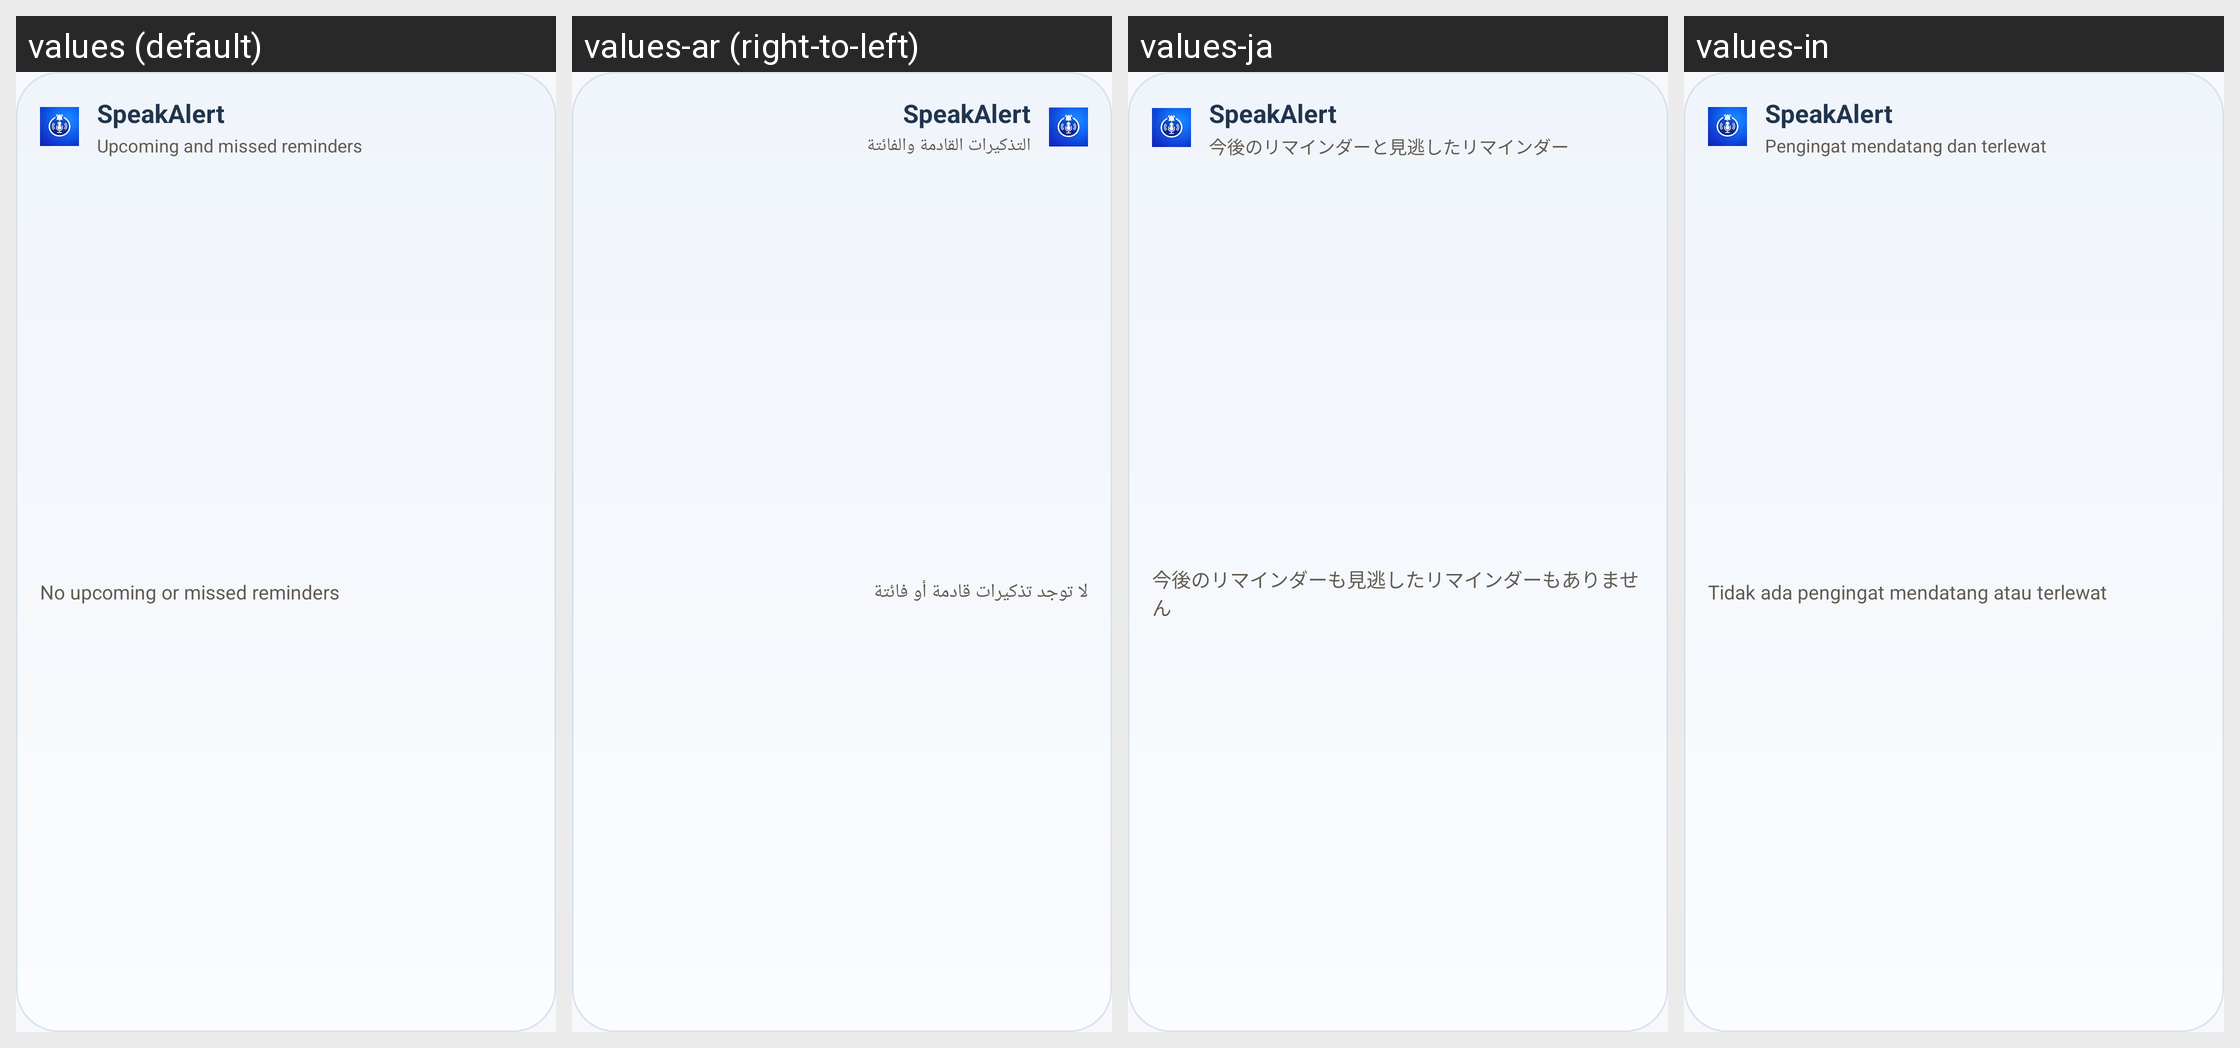

Locale-by-locale string values for the Android screen shown in this grid:
Android screen res/layout/widget_upcoming_reminders.xml rendered under 4 locales, left to right: values (default), values-ar (right-to-left), values-ja, values-in. Device: Nexus 5 (rendered at 1080×1920; each locale shown at half size, 540×960, under a caption strip naming it); theme Theme.SpeakAlert.
Other locales in the repository, not shown: values-bn, values-de, values-el, values-es, values-fr, values-hi, values-ml, values-pt-rBR, values-ru, values-ta, values-te, values-tr, values-vi.
Strings drawn on this screen, with the default value and each locale's value (text and hints the layout hard-codes, and strings that could not be matched under every locale, appear in the picture but are not listed):

app_name
  values: Speak​Alert
  values-ar: Speak​Alert  [not translated; the default value is used]
  values-ja: Speak​Alert  [not translated; the default value is used]
  values-in: Speak​Alert  [not translated; the default value is used]

widget_upcoming_subtitle
  values: Upcoming and missed reminders
  values-ar: التذكيرات القادمة والفائتة
  values-ja: 今後のリマインダーと見逃したリマインダー
  values-in: Pengingat mendatang dan terlewat

widget_upcoming_empty
  values: No upcoming or missed reminders
  values-ar: لا توجد تذكيرات قادمة أو فائتة
  values-ja: 今後のリマインダーも見逃したリマインダーもありません
  values-in: Tidak ada pengingat mendatang atau terlewat
